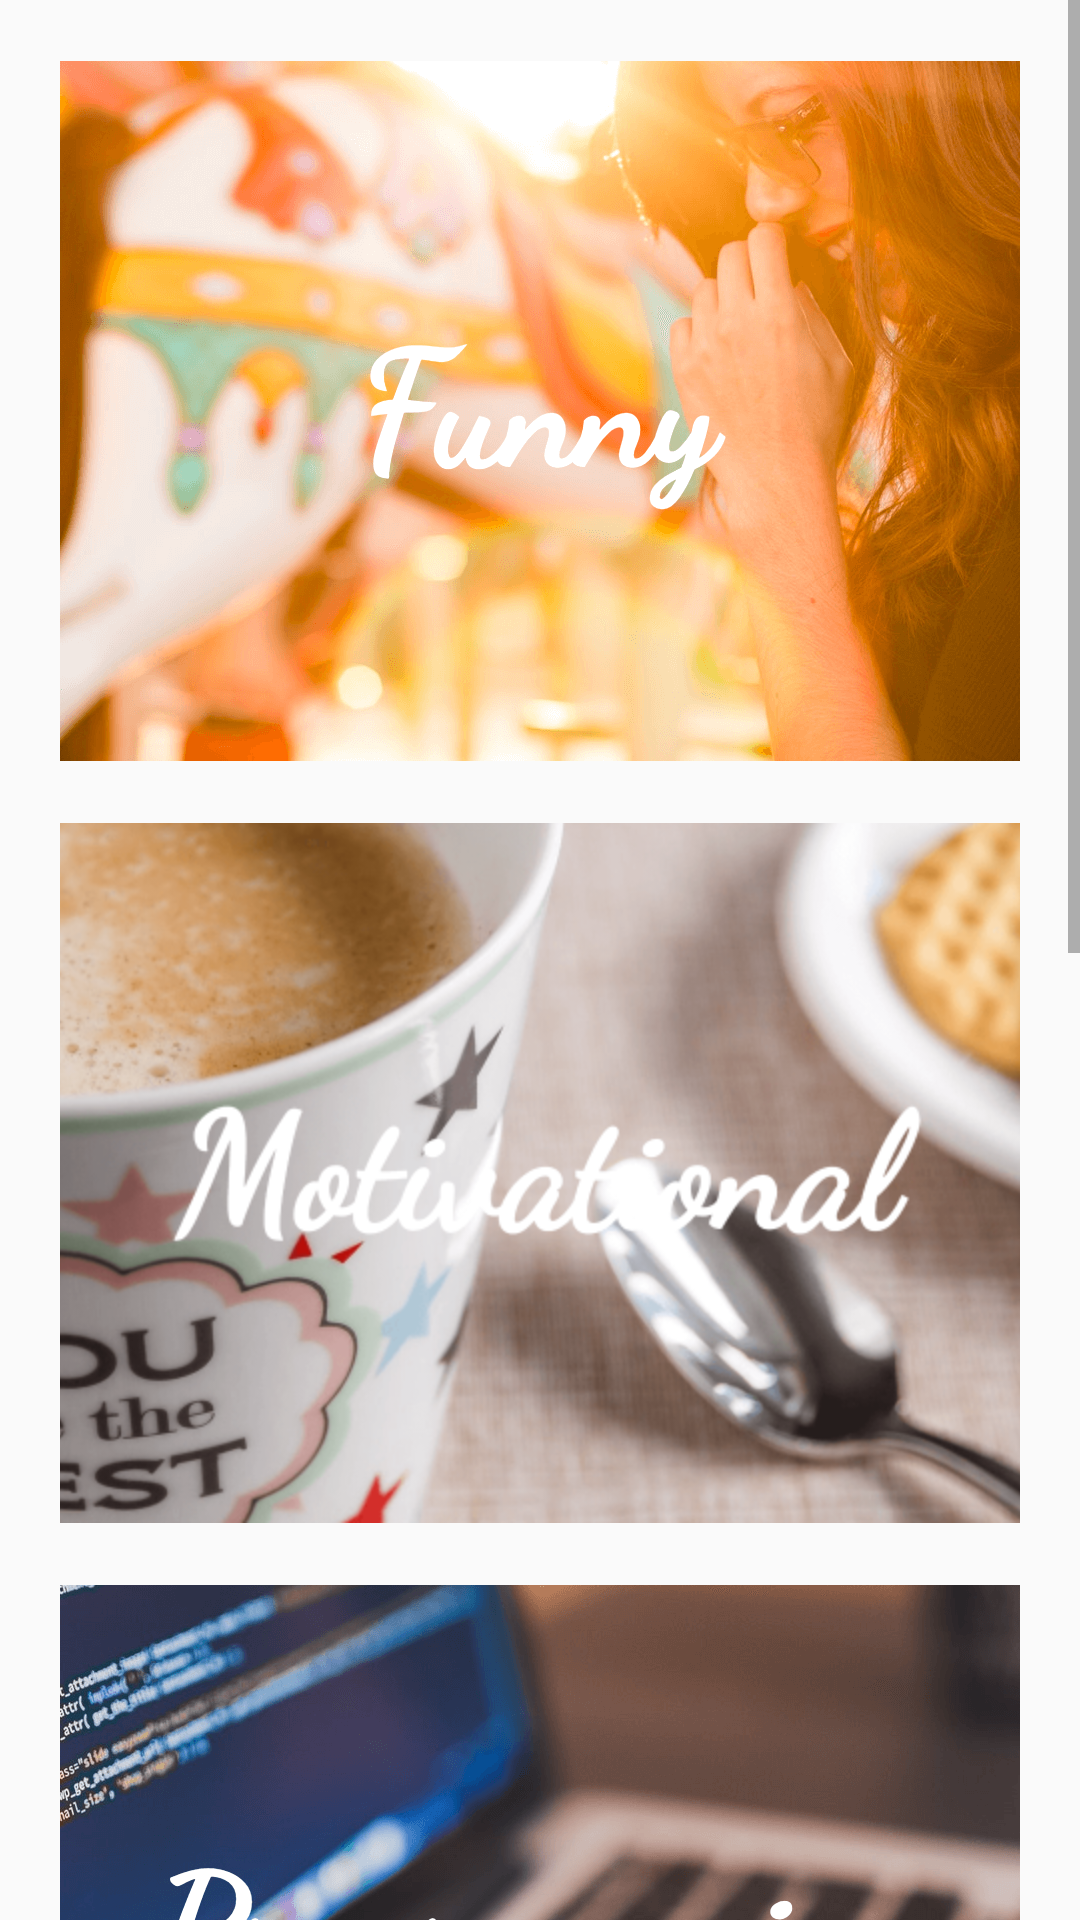

This screen was rendered from an Android layout file. Write that file and the resources it references.
<!-- AndroidManifest.xml: application theme AppTheme -->
<!-- res/layout/activity_main.xml -->
<?xml version="1.0" encoding="utf-8"?>
<RelativeLayout xmlns:android="http://schemas.android.com/apk/res/android"
    xmlns:app="http://schemas.android.com/apk/res-auto"
    xmlns:tools="http://schemas.android.com/tools"
    android:layout_width="match_parent"
    android:layout_height="match_parent"
    tools:context="example.quotemachine.MainActivity">

    <ScrollView
        android:layout_width="match_parent"
        android:layout_height="match_parent"
        android:layout_centerHorizontal="true"
        android:layout_centerVertical="true">

        <TableLayout
            android:layout_width="match_parent"
            android:layout_height="wrap_content"
            android:orientation="vertical">

            <TableRow
                android:gravity="center_horizontal"
                android:layout_width="match_parent"
                android:layout_height="match_parent"
                android:layout_marginTop="20dp"
                android:layout_marginRight="20dp"
                android:layout_marginLeft="20dp">

                <ImageButton
                    android:id="@+id/funnyButton"
                    android:layout_width="350dp"
                    android:layout_height="234dp"
                    app:srcCompat="@drawable/funny" />
            </TableRow>

            <TableRow
                android:gravity="center_horizontal"
                android:layout_width="match_parent"
                android:layout_height="match_parent"
                android:layout_marginTop="20dp"
                android:layout_marginRight="20dp"
                android:layout_marginLeft="20dp">

                <ImageButton
                    android:id="@+id/motiButton"
                    android:layout_width="350dp"
                    android:layout_height="234dp"
                    app:srcCompat="@drawable/motivation" />
            </TableRow>

            <TableRow
                android:gravity="center_horizontal"
                android:layout_width="match_parent"
                android:layout_height="match_parent"
                android:layout_marginTop="20dp"
                android:layout_marginRight="20dp"
                android:layout_marginLeft="20dp">

                <ImageButton
                    android:id="@+id/progButton"
                    android:layout_width="350dp"
                    android:layout_height="234dp"
                    app:srcCompat="@drawable/programming" />
            </TableRow>

            <TableRow
                android:gravity="center_horizontal"
                android:layout_width="match_parent"
                android:layout_height="match_parent"
                android:layout_marginTop="20dp"
                android:layout_marginRight="20dp"
                android:layout_marginLeft="20dp">

                <ImageButton
                    android:id="@+id/randButton"
                    android:layout_width="350dp"
                    android:layout_height="234dp"
                    app:srcCompat="@drawable/random" />
            </TableRow>

            <TableRow
                android:gravity="center_horizontal"
                android:layout_width="match_parent"
                android:layout_height="match_parent"
                android:layout_margin="20dp">

                <ImageButton
                    android:id="@+id/startButton"
                    android:layout_width="350dp"
                    android:layout_height="234dp"
                    app:srcCompat="@drawable/startup" />
            </TableRow>
        </TableLayout>
    </ScrollView>
</RelativeLayout>
<!-- resources referenced by this layout -->
<resources>
  <!-- drawable funny: png bitmap (drawable-hdpi, 296924 bytes) -->
  <!-- drawable motivation: png bitmap (drawable-hdpi, 279279 bytes) -->
  <!-- drawable programming: png bitmap (drawable-hdpi, 283204 bytes) -->
  <!-- drawable random: png bitmap (drawable-hdpi, 403511 bytes) -->
  <!-- drawable startup: png bitmap (drawable-hdpi, 330198 bytes) -->
  <style name="AppTheme" parent="Theme.AppCompat.Light.DarkActionBar">
          
          <item name="colorPrimary">@color/colorPrimary</item>
          <item name="colorPrimaryDark">@color/colorPrimaryDark</item>
          <item name="colorAccent">@color/colorAccent</item>
      </style>
  <color name="colorPrimary">#4e342e</color>
  <color name="colorPrimaryDark">#4e342e</color>
  <color name="colorAccent">#a1887f</color>
</resources>
